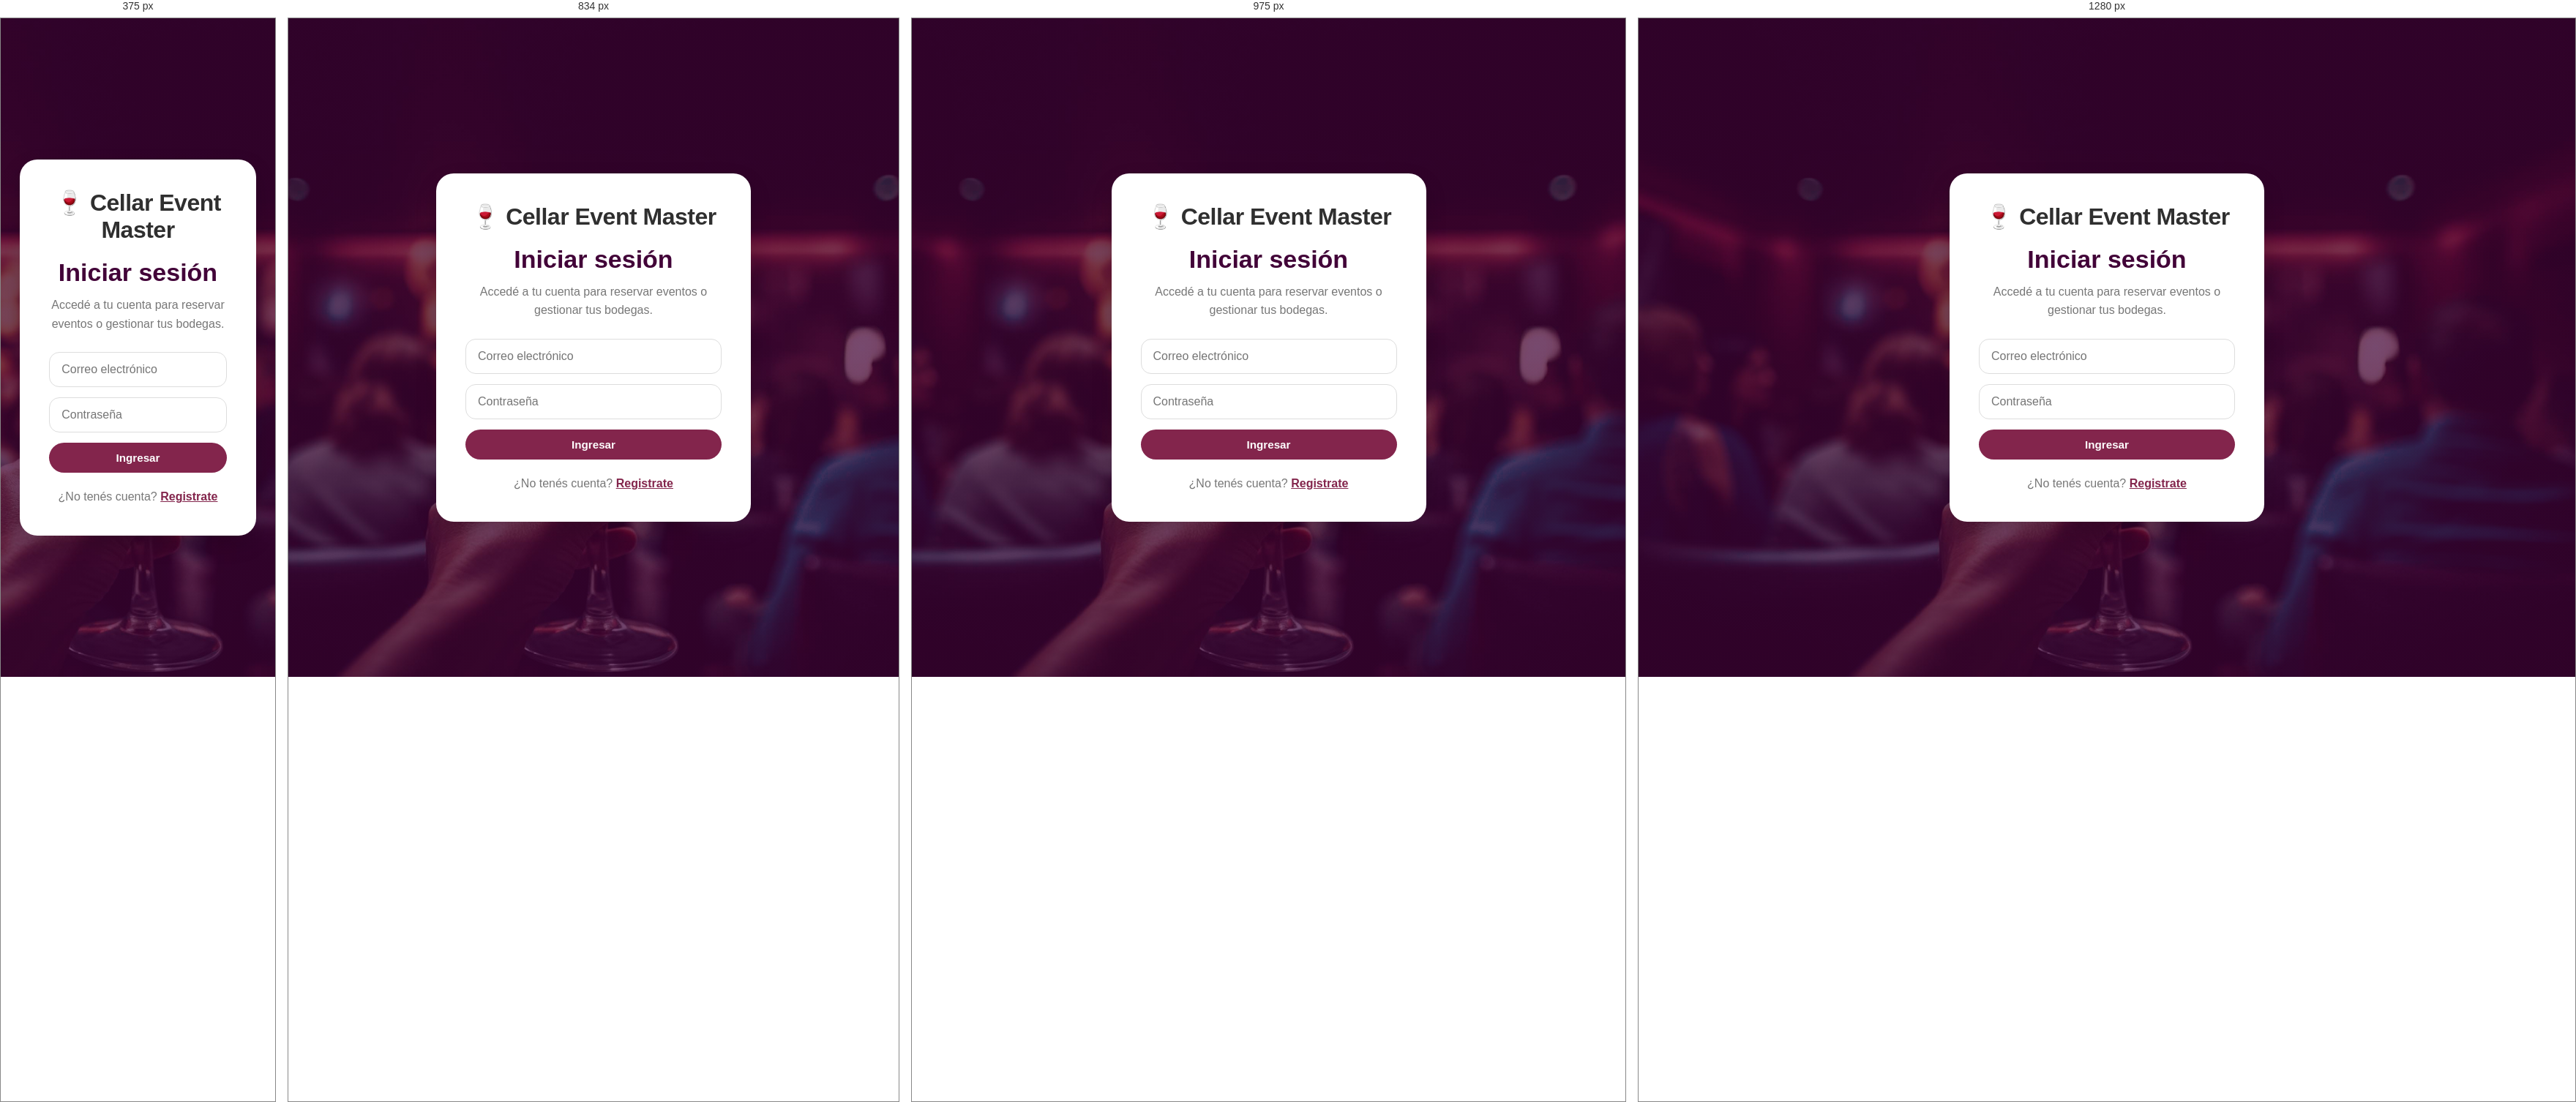
Rendered at 375 px, 834 px, 975 px and 1280 px, left to right.

<!-- file: login.html -->
<!DOCTYPE html>
<html lang="es">
<head>
  <meta charset="UTF-8" />
  <meta name="viewport" content="width=device-width, initial-scale=1.0" />
  <title>Iniciar sesión | Cellar Event Master</title>
  <link rel="stylesheet" href="../css/styles.css" />
</head>
<body>

  <main class="auth-page">
    <section class="auth-card">
      <a href="../index.html" class="logo auth-logo">🍷 Cellar Event Master</a>

      <h1>Iniciar sesión</h1>
      <p>Accedé a tu cuenta para reservar eventos o gestionar tus bodegas.</p>

      <form id="loginForm" class="auth-form">
        <input type="email" id="email" placeholder="Correo electrónico" required />
        <input type="password" id="password" placeholder="Contraseña" required />

        <button type="submit" class="btn primary">Ingresar</button>
      </form>

      <p id="loginMessage" class="form-message"></p>

      <p class="auth-link">
        ¿No tenés cuenta?
        <a href="./register.html">Registrate</a>
      </p>
    </section>
  </main>

  <script src="../js/login.js"></script>
</body>
</html>

/* @media block from styles.css */
@media (max-width: 600px) {
  .container {
    width: min(1200px, calc(100% - 28px));
  }
}

/* @media block from styles.css */
@media (max-width: 768px) {
  .header {
    height: auto;
    padding: 18px 5%;
    flex-direction: column;
    gap: 14px;
  }

  .navbar {
    flex-wrap: wrap;
    justify-content: center;
    gap: 14px;
  }

  .about {
    grid-template-columns: 1fr;
  }

  .home {
    padding-top: 170px;
  }
}

/* @media block from styles.css */
@media (max-width: 768px) {
  .dashboard-header {
    padding: 18px 5%;
    flex-direction: column;
    gap: 16px;
  }

  .dashboard-nav {
    flex-wrap: wrap;
    justify-content: center;
  }
}

/* @media block from styles.css */
@media (max-width: 1050px) {
    .organizer-summary {
        grid-template-columns: repeat(2, minmax(0, 1fr));
    }

    .organizer-event-metrics {
        grid-template-columns: repeat(3, minmax(0, 1fr));
    }
}

/* @media block from styles.css */
@media (max-width: 760px) {
    .organizer-dashboard {
        padding-top: 32px;
    }

    .dashboard-heading {
        flex-direction: column;
    }

    .dashboard-heading .primary-button {
        width: 100%;
    }

    .organizer-summary {
        grid-template-columns: 1fr;
    }

    .organizer-event-details {
        grid-template-columns: 1fr;
    }

    .organizer-event-metrics {
        grid-template-columns: repeat(2, minmax(0, 1fr));
    }

    .organizer-event-actions {
        flex-direction: column;
    }

    .organizer-event-actions button {
        width: 100%;
    }

    .nav-actions {
        gap: 10px;
    }
}

/* @media block from styles.css */
@media (max-width: 480px) {
    .organizer-event-card {
        padding: 20px;
    }

    .organizer-event-metrics {
        grid-template-columns: 1fr;
    }
}

/* @media block from styles.css */
@media (max-width: 768px) {
    .create-event-page {
        padding-top: 2rem;
    }

    .create-event-card {
        padding: 1.4rem;
        border-radius: 18px;
    }

    .form-row {
        grid-template-columns: 1fr;
    }

    .create-event-actions {
        flex-direction: column-reverse;
        align-items: stretch;
    }

    .create-event-actions .primary-button,
    .create-event-actions .secondary-button {
        width: 100%;
    }
}

/* @media block from styles.css */
@media (max-width: 520px) {
    .create-event-heading h1 {
        font-size: 2.2rem;
    }

    .create-event-card {
        padding: 1rem;
    }
}

/* @media block from styles.css */
@media (max-width: 700px) {
    .main-header .navbar {
        flex-direction: column;
        align-items: flex-start;
        padding-top: 1rem;
        padding-bottom: 1rem;
    }

    .nav-actions {
        width: 100%;
        flex-wrap: wrap;
    }
}

/* @media block from styles.css */
@media (max-width: 900px) {
  .reservation-page .main-header {
    padding: 16px 22px;
  }

  .reservation-page .navbar {
    align-items: flex-start;
    flex-direction: column;
  }

  .reservation-page .nav-actions {
    width: 100%;
  }

  .reservation-page .secondary-button {
    flex: 1;
  }

  .reservation-main {
    width: min(100% - 28px, 760px);
    padding-top: 46px;
  }

  .reservation-layout {
    grid-template-columns: 1fr;
  }

  .reservation-summary-card {
    position: static;
  }
}

/* @media block from styles.css */
@media (max-width: 600px) {
  .reservation-page .nav-actions {
    flex-direction: column;
  }

  .reservation-page .secondary-button {
    width: 100%;
  }

  .reservation-event-card,
  .reservation-summary-card {
    padding: 22px;
    border-radius: 18px;
  }

  .reservation-event-details {
    grid-template-columns: 1fr;
    padding: 18px;
  }

  .reservation-total {
    align-items: flex-start;
    flex-direction: column;
    gap: 8px;
  }
}

/* @media block from styles.css */
@media (max-width:768px){

    .profile-card{
        padding:1.4rem;
    }

    .profile-actions{
        flex-direction:column-reverse;
        align-items:stretch;
    }

    .profile-actions
    .primary-button,
    .profile-actions
    .secondary-button{
        width:100%;
    }
}

/* @media block from styles.css */
@media (max-width: 700px) {
  .main-header .navbar {
    width: min(100% - 28px, 1400px);
  }

  .main-header .nav-actions {
    width: 100%;
  }

  .main-header .nav-actions .secondary-button {
    flex: 1;
  }
}

/* @media block from styles.css */
@media (max-width: 480px) {
  .main-header .nav-actions {
    flex-direction: column;
  }

  .main-header .nav-actions .secondary-button {
    width: 100%;
  }
}

/* @media block from styles.css */
@media (max-width: 1050px) {
    .organizer-event-metrics {
        grid-template-columns: repeat(2, minmax(0, 1fr));
    }
}

/* @media block from styles.css */
@media (max-width: 480px) {
    .organizer-event-metrics {
        grid-template-columns: 1fr;
    }
}

/* @media block from styles.css */
@media (max-width: 768px) {
    .dashboard-heading-actions {
        width: 100%;
    }

    .dashboard-heading-actions .primary-button,
    .dashboard-heading-actions .secondary-button {
        width: 100%;
        text-align: center;
    }
}

/* @media block from styles.css */
@media (max-width: 600px) {
  .payment-demo-row {
    grid-template-columns: 1fr;
  }

  .receipt-details p {
    flex-direction: column;
    gap: 6px;
  }

  .receipt-details strong {
    text-align: left;
  }

  .receipt-actions > * {
    width: 100%;
  }
}